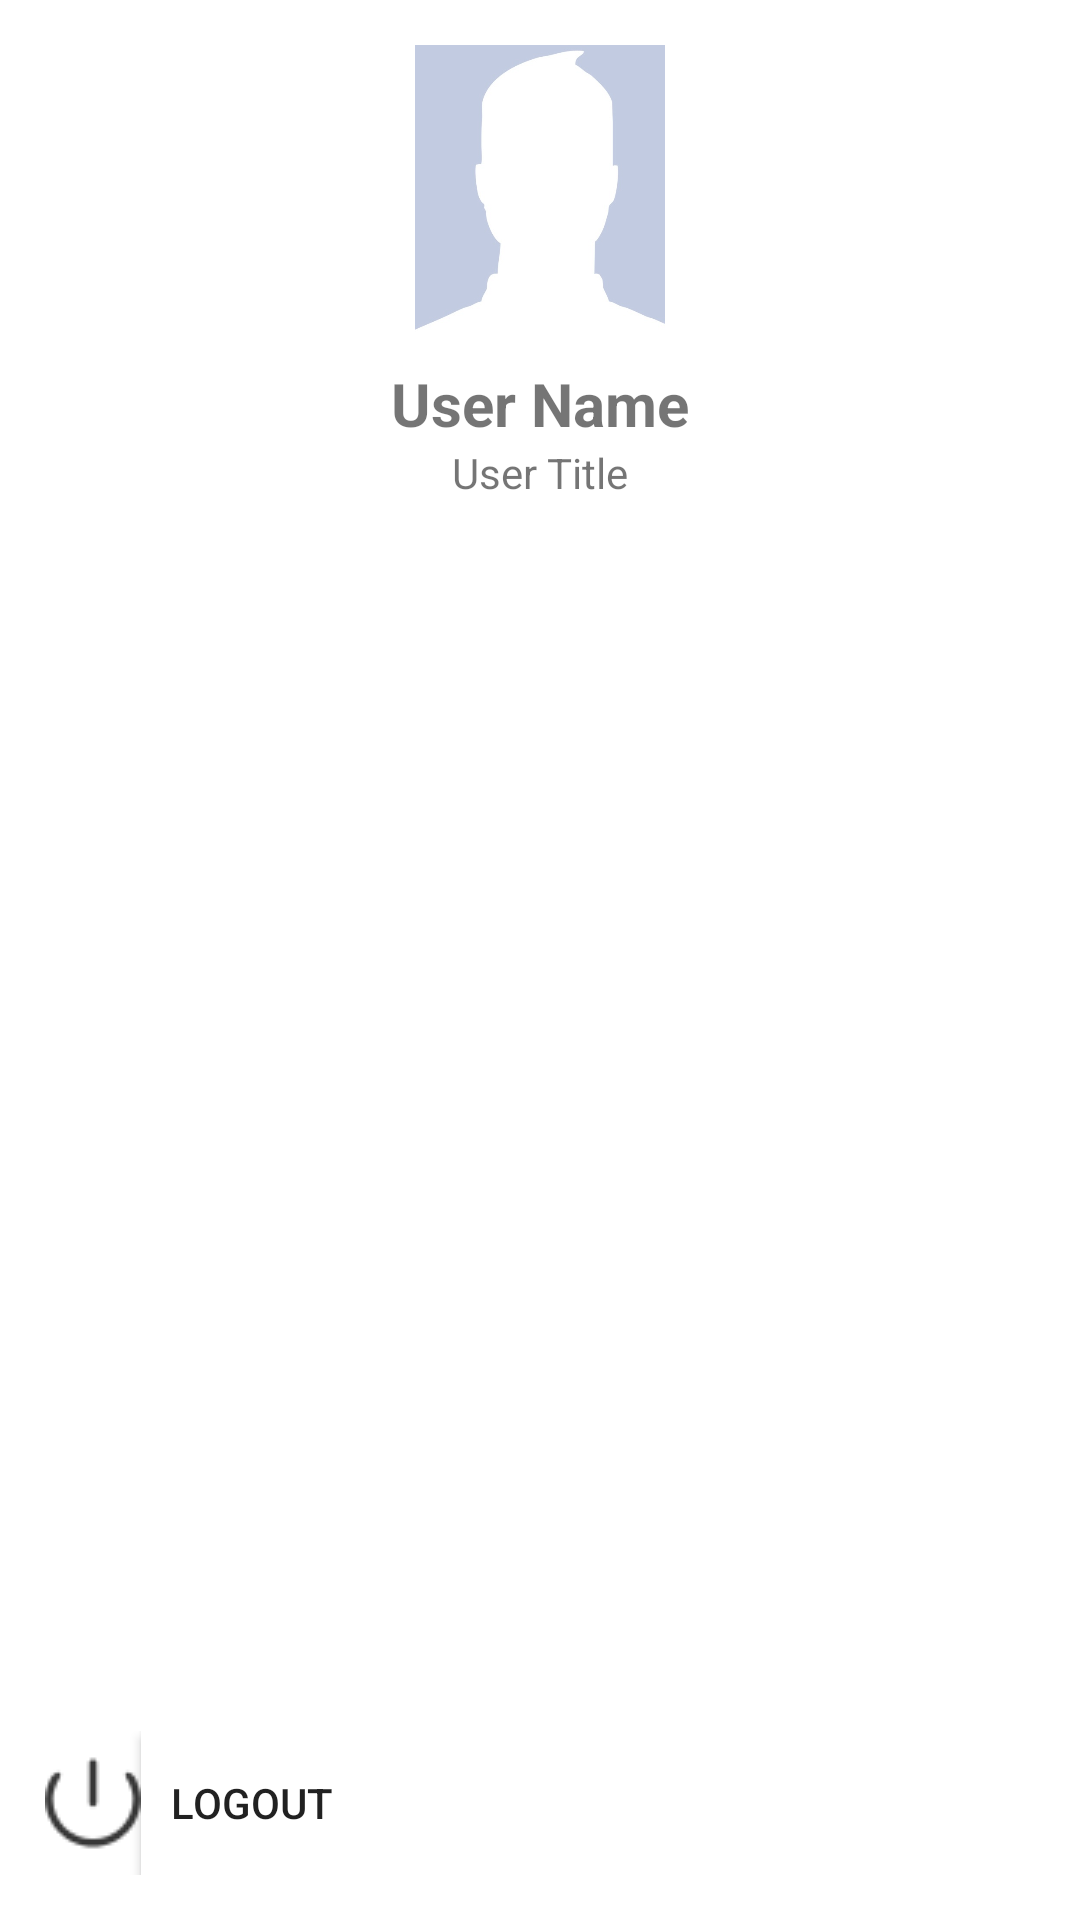

Layout XML and referenced resources for this Android screen:
<!-- AndroidManifest.xml: application theme Theme.AppCompat.Light -->
<!-- res/layout/fragment_navigation_drawer.xml -->
<LinearLayout xmlns:android="http://schemas.android.com/apk/res/android"
    xmlns:tools="http://schemas.android.com/tools"
    android:layout_width="match_parent"
    android:layout_height="match_parent"
    android:background="#FFFFFF"
    android:orientation="vertical"
    android:padding="15dp"
    tools:context="com.android.ijmc.fragments.NavigationDrawerFragment" >

    <ImageView
        android:id="@+id/profileImageHolder"
        android:layout_width="96dp"
        android:layout_height="96dp"
        android:layout_gravity="center|center"
        android:contentDescription="@string/app_name"
        android:src="@drawable/image_holder" />

    <RelativeLayout
        android:layout_width="match_parent"
        android:layout_height="wrap_content" >

        <TextView
            android:id="@+id/userName"
            android:layout_width="match_parent"
            android:layout_height="wrap_content"
            android:layout_marginTop="10dp"
            android:gravity="center"
            android:text="User Name"
            android:textSize="20sp"
            android:textStyle="bold" />

        <TextView
            android:id="@+id/userTitle"
            android:layout_width="match_parent"
            android:layout_height="wrap_content"
            android:layout_below="@id/userName"
            android:gravity="center"
            android:text="User Title"
            android:textAppearance="?android:textAppearanceSmall" />
    </RelativeLayout>

    <ListView
        android:id="@+id/navListView"
        android:layout_width="match_parent"
        android:layout_height="0dp"
        android:layout_marginBottom="20dp"
        android:layout_marginTop="20dp"
        android:layout_weight="1"
        android:cacheColorHint="#EEE"
        android:divider="@android:color/transparent"
        android:dividerHeight="0dp" />

    <LinearLayout
        android:layout_height="wrap_content"
        android:layout_width="match_parent"
        android:orientation="horizontal">
        
        <ImageView
            android:id="@+id/logoutIcon"
            android:layout_height="wrap_content"
            android:layout_width="wrap_content"
            android:src="@drawable/off"
            android:scaleType="centerInside"
            android:layout_gravity="center|center"/>

        <Button
            android:id="@+id/button1"
            android:layout_width="match_parent"
            android:layout_height="wrap_content"
            android:background="#FFF"
            android:gravity="center|left"
            android:padding="10dp"
            android:text="Logout" />
    </LinearLayout>

</LinearLayout>
<!-- resources referenced by this layout -->
<resources>
  <!-- drawable image_holder: png bitmap (drawable, 50084 bytes) -->
  <!-- drawable off: png bitmap (drawable, 943 bytes) -->
  <string name="app_name">iJMC</string>
</resources>
